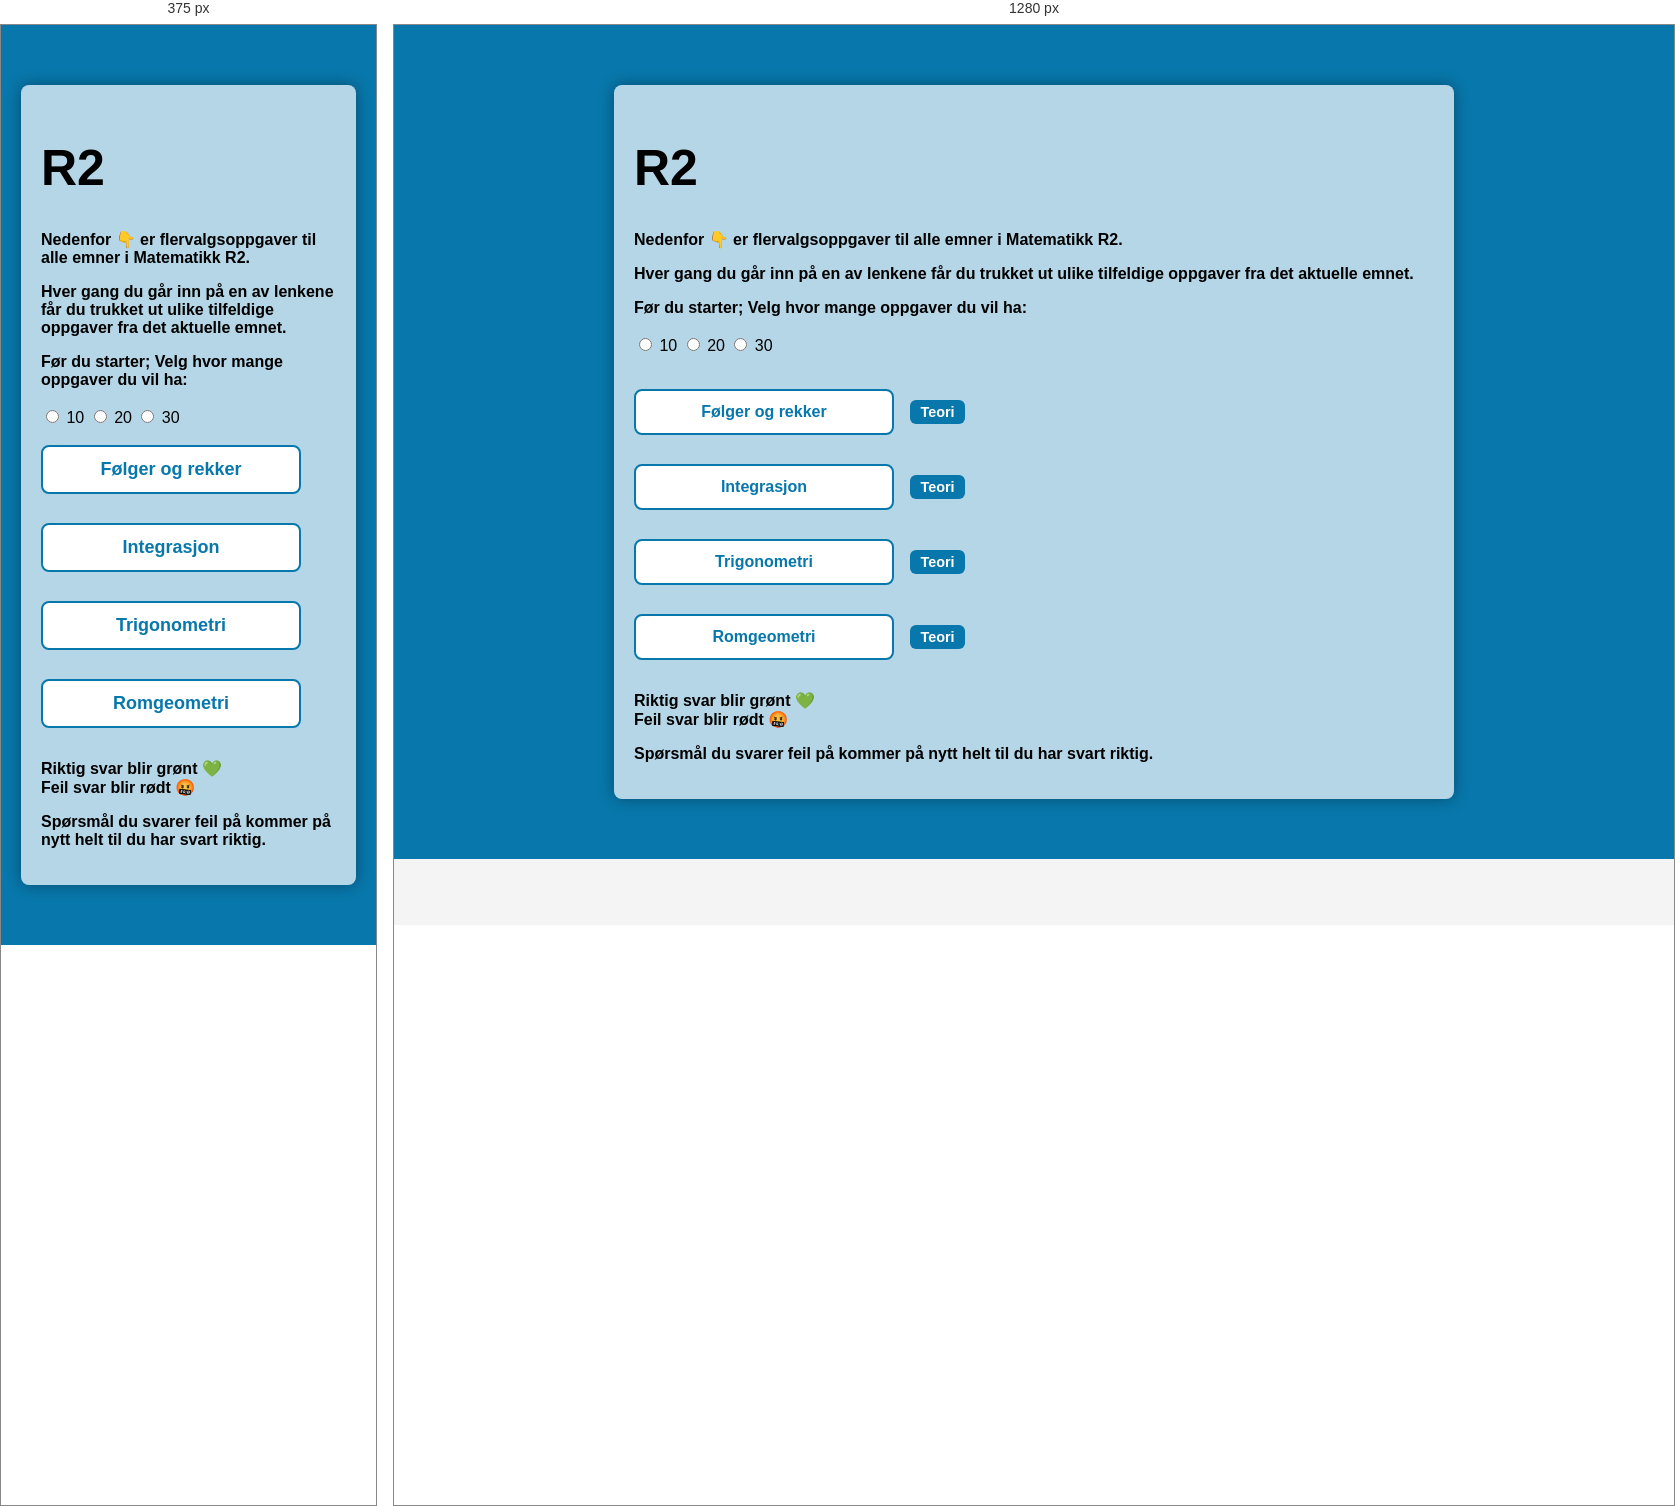
Rendered at 375 px and 1280 px, left to right.

<!-- file: index.html -->
<!DOCTYPE html>
<html lang="no">
<link rel="stylesheet" href="FlervalgsStyle.css">
<head>
    <meta charset="UTF-8">
    <meta name="viewport" content="width=device-width, initial-scale=1.0">
    <meta name="theme-color" content="#0877ab">
    <title>Matematikk R2</title> 

    <style>
        h1 {
            font-size: 50px; 
            font-weight: bold; 
        }

        body {
            font-family: Arial, sans-serif;
            margin: 0;
            padding: 0;
            -webkit-tap-highlight-color: transparent;
        }

        header {
            background: #0877ab;
            color: white;
            padding: 3px 0;
            text-align: center;
        }

        .hero {
    background-color: #0877ab;
    padding: 60px 20px;
    min-height: 500px;
}

        
        /* 📱 Skjul bakgrunnsbilde på mobil */
        @media (max-width: 768px) {
        .hero {
        background-image: none;
        background-color: #0877ab; /* valgfri ensfarget bakgrunn */
        }
        }

        main {
            background: rgba(255, 255, 255, 0.7);
            padding: 20px;
            border-radius: 8px;
            max-width: 800px;
            margin: 0 auto;
            box-shadow: 0 0 15px rgba(0,0,0,0.35);
        }

        footer {
            text-align: center;
            font-size: 0.9em;
            color: #555;
            margin: 20px;
        }

        a {
            color: #8B0000;
        }

        ul li {
            margin-bottom: 10px;
        }






/* Inkludere for å få med teori */
        .teori-link {
  margin-left: 12px;
  padding: 4px 10px;
  background-color: #0877ab;
  color: white;
  border-radius: 6px;
  text-decoration: none;
  font-size: 0.9em;
  font-weight: bold;
}

.teori-link:hover {
  background-color: #055f88;
}

/* Skjul teori-lenker på mobil */
@media (max-width: 768px) {
  .teori-link {
    display: none;
  }
}

.app-link-list {
  list-style: none;
  padding-left: 0;
}

.app-link-list li {
  margin-bottom: 14px;
}

.app-link {
  display: inline-block;
  padding: 12px 18px;
  background-color: #ffffff;
  color: #0877ab;
  border: 2px solid #0877ab;
  border-radius: 8px;
  text-decoration: none;
  font-weight: bold;
  min-width: 220px;
  text-align: center;
}

.app-link:hover {
  background-color: #0877ab;
  color: white;
}
    </style>
</head>

<body>

<div class="hero">
    <main>
        <h1>R2</h1>

        <p><strong>Nedenfor 👇 er flervalgsoppgaver til alle emner i Matematikk R2. </strong></p>

        <p><strong>Hver gang du går inn på en av lenkene får du trukket ut ulike tilfeldige oppgaver fra det aktuelle emnet.</strong></p>

        <div class="antall-velger">
  <strong>Før du starter; Velg hvor mange oppgaver du vil ha:</strong><br><br>
  <label>
    <input type="radio" name="antallOppgaver" value="10">
    10
  </label>
  <label>
    <input type="radio" name="antallOppgaver" value="20">
    20
  </label>
  <label>
    <input type="radio" name="antallOppgaver" value="30">
    30
  </label>
</div>

<br>


<ul class="app-link-list">
  <li>
    <a class="app-link" href="./Kap1/Oppgave1.html" onclick="velgKategori('Kap1')">Følger og rekker</a>
    <a class="teori-link" href="./Kap1/Teori.html">Teori</a>
  </li>

  <li>
    <a class="app-link" href="./Kap2/Oppgave1.html" onclick="velgKategori('Kap2')">Integrasjon</a>
    <a class="teori-link" href="./Kap2/Teori.html">Teori</a>
  </li>

  <li>
    <a class="app-link" href="./Kap3/Oppgave1.html" onclick="velgKategori('Kap3')">Trigonometri</a>
    <a class="teori-link" href="./Kap3/Teori.html">Teori</a>
  </li>

  <li>
    <a class="app-link" href="./Kap4/Oppgave1.html" onclick="velgKategori('Kap4')">Romgeometri</a>
    <a class="teori-link" href="./Kap4/Teori.html">Teori</a>
  </li>
</ul>

        <p><strong>
        Riktig svar blir grønt 💚<br>
        Feil svar blir rødt 🤬</strong></p>

        <p><strong>
        Spørsmål du svarer feil på kommer på nytt helt til du har svart riktig. 
        </strong></p>
    </main>
</div>

<script>
    
function shuffle(array) {
    for (let i = array.length - 1; i > 0; i--) {
        const j = Math.floor(Math.random() * (i + 1));
        [array[i], array[j]] = [array[j], array[i]];
    }
}


function velgKategori(kategori) {

    const TOTAL = {
        Kap1: 55, Kap2: 67, Kap3: 88, Kap4: 74
    };

    // ✅ Nullstill ALT for ny kategori
    const storageKey = `quizData_${kategori}`;
    localStorage.removeItem(storageKey);
    sessionStorage.removeItem("harStartet");

    const alle = [];
    for (let i = 1; i <= (TOTAL[kategori] || 1); i++) {
        alle.push(i);
    }

    // Stokk oppgavene
    shuffle(alle);

    const antall = Math.min(
        parseInt(sessionStorage.getItem("antallOppgaver") || "10"),
        alle.length
    );

    const tilfeldig = alle.slice(0, antall);

    sessionStorage.setItem("valgtKategori", kategori);
    sessionStorage.setItem("aktivtOppgavesett", JSON.stringify(tilfeldig));
}



  // Sett default hvis ikke valgt tidligere
  if (!sessionStorage.getItem("antallOppgaver")) {
    sessionStorage.setItem("antallOppgaver", "10");
  }

  // Sett riktig radio som valgt ved lasting
  document.querySelectorAll("input[name='antallOppgaver']").forEach(radio => {
    if (radio.value === sessionStorage.getItem("antallOppgaver")) {
      radio.checked = true;
    }

    radio.addEventListener("change", () => {
      sessionStorage.setItem("antallOppgaver", radio.value);
    });
  });


</script>
</body>
</html>

/* @media block from FlervalgsStyle.css */
@media (max-width: 768px) {

    .container {
        flex-direction: column;
    }

    .container .box {
        width: 100%;
    }

    .box {
        padding: 15px;
    }

    .svar {
        padding: 10px;
        font-size: 16px;
    }

    img {
        max-width: 100%;
        height: auto;
    }
}

/* @media block from FlervalgsStyle.css */
@media (max-width: 768px) {
  .container .box img {
    max-width: 100%;
    height: auto;
    display: block;
  }
}

/* @media block from FlervalgsStyle.css */
@media (max-width: 768px) {
  .app-link-list {
    list-style: none;
    padding: 0;
    margin: 0;
  }

  .app-link-list li {
    margin-bottom: 12px;
  }

  .app-link {
    display: block;
    padding: 14px 16px;
    border: 2px solid #ccc;
    border-radius: 10px;
    background: white;
    font-size: 18px;
    font-weight: bold;
    text-decoration: none;
    color: #0066cc;
    cursor: pointer;
    transition: background 0.2s ease, border-color 0.2s ease;
  }

  .app-link:hover,
  .app-link:active {
    background-color: #f0f8ff;
    border-color: #0077cc;
  }
}